2-way image classification set "coswara_sepparated_specs" from GitHub (prakhar-asaiya/NEXA-VaxU); label vocabulary: COVID negative, COVID positive.

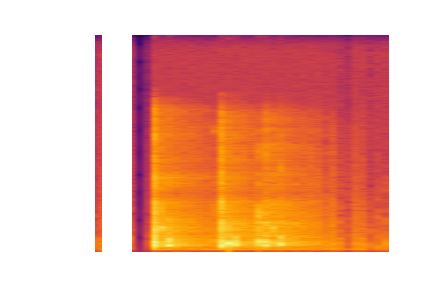
Label: COVID negative

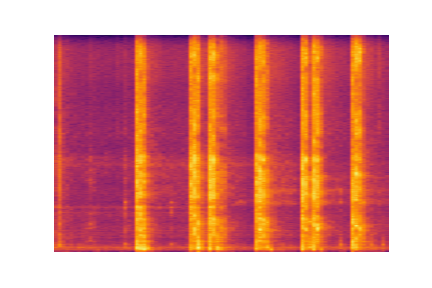
Label: COVID negative

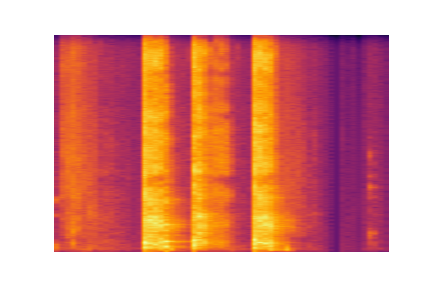
Label: COVID negative

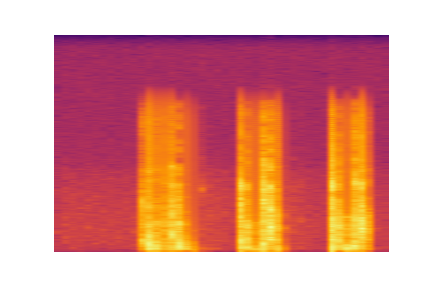
Label: COVID positive

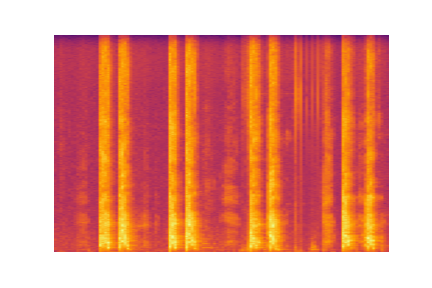
Label: COVID negative

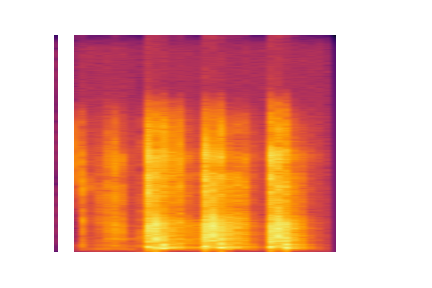
Label: COVID negative
